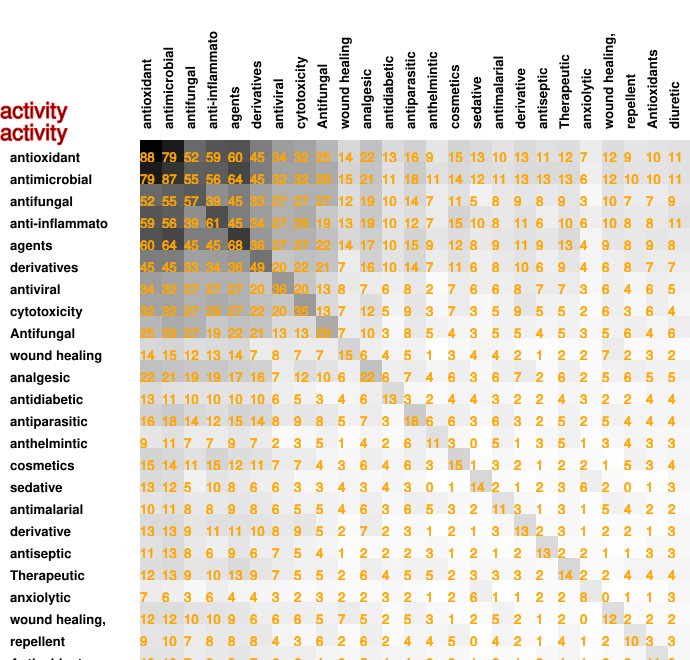

Source data for this figure (header and first rows):
88, 79, 52, 59, 60, 45, 34, 32, 25, 14, 22, 13, 16, 9, 15, 13, 10, 13, 11, 12, 7, 12, 9, 10
79, 87, 55, 56, 64, 45, 32, 32, 29, 15, 21, 11, 18, 11, 14, 12, 11, 13, 13, 13, 6, 12, 10, 10
52, 55, 57, 39, 45, 33, 27, 27, 27, 12, 19, 10, 14, 7, 11, 5, 8, 9, 8, 9, 3, 10, 7, 7
59, 56, 39, 61, 45, 34, 27, 29, 19, 13, 19, 10, 12, 7, 15, 10, 8, 11, 6, 10, 6, 10, 8, 8
60, 64, 45, 45, 68, 36, 27, 27, 22, 14, 17, 10, 15, 9, 12, 8, 9, 11, 9, 13, 4, 9, 8, 9
45, 45, 33, 34, 36, 49, 20, 22, 21, 7, 16, 10, 14, 7, 11, 6, 8, 10, 6, 9, 4, 6, 8, 7
34, 32, 27, 27, 27, 20, 36, 20, 13, 8, 7, 6, 8, 2, 7, 6, 6, 8, 7, 7, 3, 6, 4, 6
32, 32, 27, 29, 27, 22, 20, 35, 13, 7, 12, 5, 9, 3, 7, 3, 5, 9, 5, 5, 2, 6, 3, 6
25, 29, 27, 19, 22, 21, 13, 13, 29, 7, 10, 3, 8, 5, 4, 3, 5, 5, 4, 5, 3, 5, 6, 4
14, 15, 12, 13, 14, 7, 8, 7, 7, 15, 6, 4, 5, 1, 3, 4, 4, 2, 1, 2, 2, 7, 2, 3
22, 21, 19, 19, 17, 16, 7, 12, 10, 6, 22, 6, 7, 4, 6, 3, 6, 7, 2, 6, 2, 5, 6, 5
13, 11, 10, 10, 10, 10, 6, 5, 3, 4, 6, 13, 3, 2, 4, 4, 3, 2, 2, 4, 3, 2, 2, 4
16, 18, 14, 12, 15, 14, 8, 9, 8, 5, 7, 3, 18, 6, 6, 3, 6, 3, 2, 5, 2, 5, 4, 4
9, 11, 7, 7, 9, 7, 2, 3, 5, 1, 4, 2, 6, 11, 3, 0, 5, 1, 3, 5, 1, 3, 4, 3
15, 14, 11, 15, 12, 11, 7, 7, 4, 3, 6, 4, 6, 3, 15, 1, 3, 2, 1, 2, 2, 1, 5, 3
13, 12, 5, 10, 8, 6, 6, 3, 3, 4, 3, 4, 3, 0, 1, 14, 2, 1, 2, 3, 6, 2, 0, 1
10, 11, 8, 8, 9, 8, 6, 5, 5, 4, 6, 3, 6, 5, 3, 2, 11, 3, 1, 3, 1, 5, 4, 2
13, 13, 9, 11, 11, 10, 8, 9, 5, 2, 7, 2, 3, 1, 2, 1, 3, 13, 2, 3, 1, 2, 2, 1
11, 13, 8, 6, 9, 6, 7, 5, 4, 1, 2, 2, 2, 3, 1, 2, 1, 2, 13, 2, 2, 1, 1, 3
12, 13, 9, 10, 13, 9, 7, 5, 5, 2, 6, 4, 5, 5, 2, 3, 3, 3, 2, 14, 2, 2, 4, 4
7, 6, 3, 6, 4, 4, 3, 2, 3, 2, 2, 3, 2, 1, 2, 6, 1, 1, 2, 2, 8, 0, 1, 1
12, 12, 10, 10, 9, 6, 6, 6, 5, 7, 5, 2, 5, 3, 1, 2, 5, 2, 1, 2, 0, 12, 2, 2
9, 10, 7, 8, 8, 8, 4, 3, 6, 2, 6, 2, 4, 4, 5, 0, 4, 2, 1, 4, 1, 2, 10, 3
10, 10, 7, 8, 9, 7, 6, 6, 4, 3, 5, 4, 4, 3, 3, 1, 2, 1, 3, 4, 1, 2, 3, 11
11, 11, 9, 11, 8, 7, 5, 4, 6, 2, 5, 4, 4, 3, 4, 3, 2, 3, 3, 4, 3, 2, 3, 3
